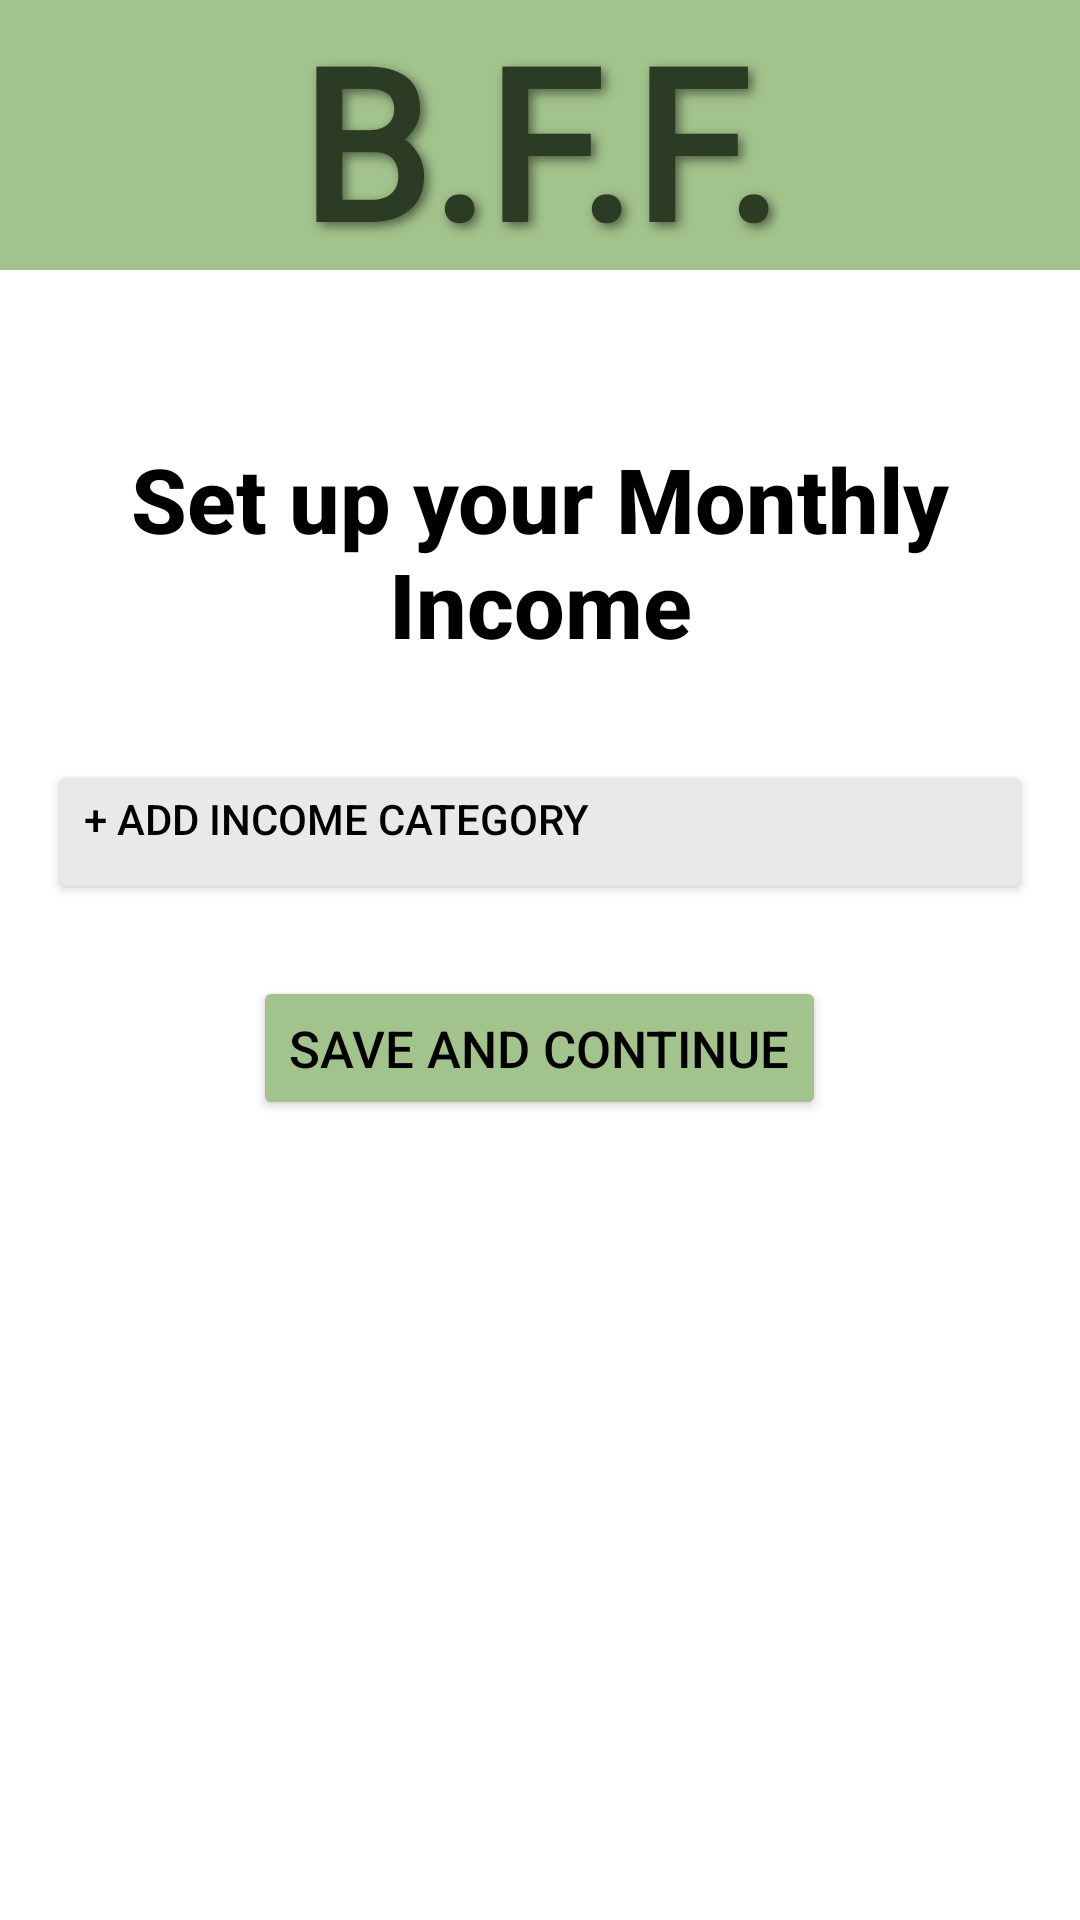

Layout XML and referenced resources for this Android screen:
<!-- AndroidManifest.xml: application theme Theme.BFF_App -->
<!-- res/layout/activity_set_incomes.xml -->
<ScrollView
    xmlns:android="http://schemas.android.com/apk/res/android"
    android:layout_width="match_parent"
    android:layout_height="match_parent"
    android:background="#FFFFFF">

    <LinearLayout
        android:layout_width="match_parent"
        android:layout_height="wrap_content"
        android:orientation="vertical">

        
        <FrameLayout
            android:id="@+id/topBanner"
            android:layout_width="match_parent"
            android:layout_height="90dp"
            android:background="@color/bannerGreen">
            
            <TextView
                android:id="@+id/logoText"
                android:layout_width="wrap_content"
                android:layout_height="wrap_content"
                android:layout_gravity="center"
                android:fontFamily="@font/logofont"
                android:gravity="center"
                android:shadowColor="#80000000"
                android:shadowDx="4"
                android:shadowDy="4"
                android:shadowRadius="8"
                android:text="@string/b_f_f_2"
                android:textColor="@color/DarkGreen"
                android:textSize="70sp"
                android:textStyle="bold" />
    </FrameLayout>

    <LinearLayout
        android:layout_width="match_parent"
        android:layout_height="wrap_content"
        android:orientation="vertical"
        android:padding="16dp">
        
        <TextView
            android:text="@string/set_up_your_monthly_income"
            android:textColor="#000000"
            android:textSize="30sp"
            android:textStyle="bold"
            android:fontFamily="sans-serif-medium"
            android:layout_marginTop="40dp"
            android:layout_marginBottom="16dp"
            android:gravity="center"
            android:layout_height="wrap_content"
            android:layout_width="match_parent"/>
        
        <LinearLayout
            android:id="@+id/incomeContainer"
            android:layout_width="match_parent"
            android:layout_height="wrap_content"
            android:orientation="vertical" />
        
        <Button
            android:id="@+id/addIncomeBtn"
            android:text="@string/add_income_category"
            android:layout_marginTop="16dp"
            android:gravity = "start"
            android:layout_height="wrap_content"
            android:backgroundTint="#E9E9E9"
            android:textColor="#000000"
            android:layout_width="match_parent"
            />
        
        <Button
            android:id="@+id/saveIncomesBtn"
            android:text="@string/saveandcontinue"
            android:layout_width = "wrap_content"
            android:layout_marginTop="24dp"
            android:layout_gravity = "center"
            android:layout_height="wrap_content"
            android:textColor="#000000"
            android:textSize = "17sp"
            android:backgroundTint="@color/bannerGreen"/>
        </LinearLayout>
    </LinearLayout>
</ScrollView>
<!-- resources referenced by this layout -->
<resources>
  <color name="DarkGreen">#2C3B23</color>
  <color name="bannerGreen">#A2C38C</color>
  <string name="add_income_category">+ Add Income Category</string>
  <string name="b_f_f_2">B.F.F.</string>
  <string name="saveandcontinue">Save and Continue</string>
  <string name="set_up_your_monthly_income">Set up your Monthly Income</string>
  <style name="Theme.BFF_App" parent="Base.Theme.BFF_App" />
  <style name="Base.Theme.BFF_App" parent="Theme.Material3.DayNight.NoActionBar">
          
          
          <item name="android:windowBackground">@color/white</item>
      </style>
  <color name="white">#FFFFFFFF</color>
</resources>
